2-way image classification set "annotations_cls" from GitHub (kailhashed/Violence_detection); label vocabulary: violent, non-violent.

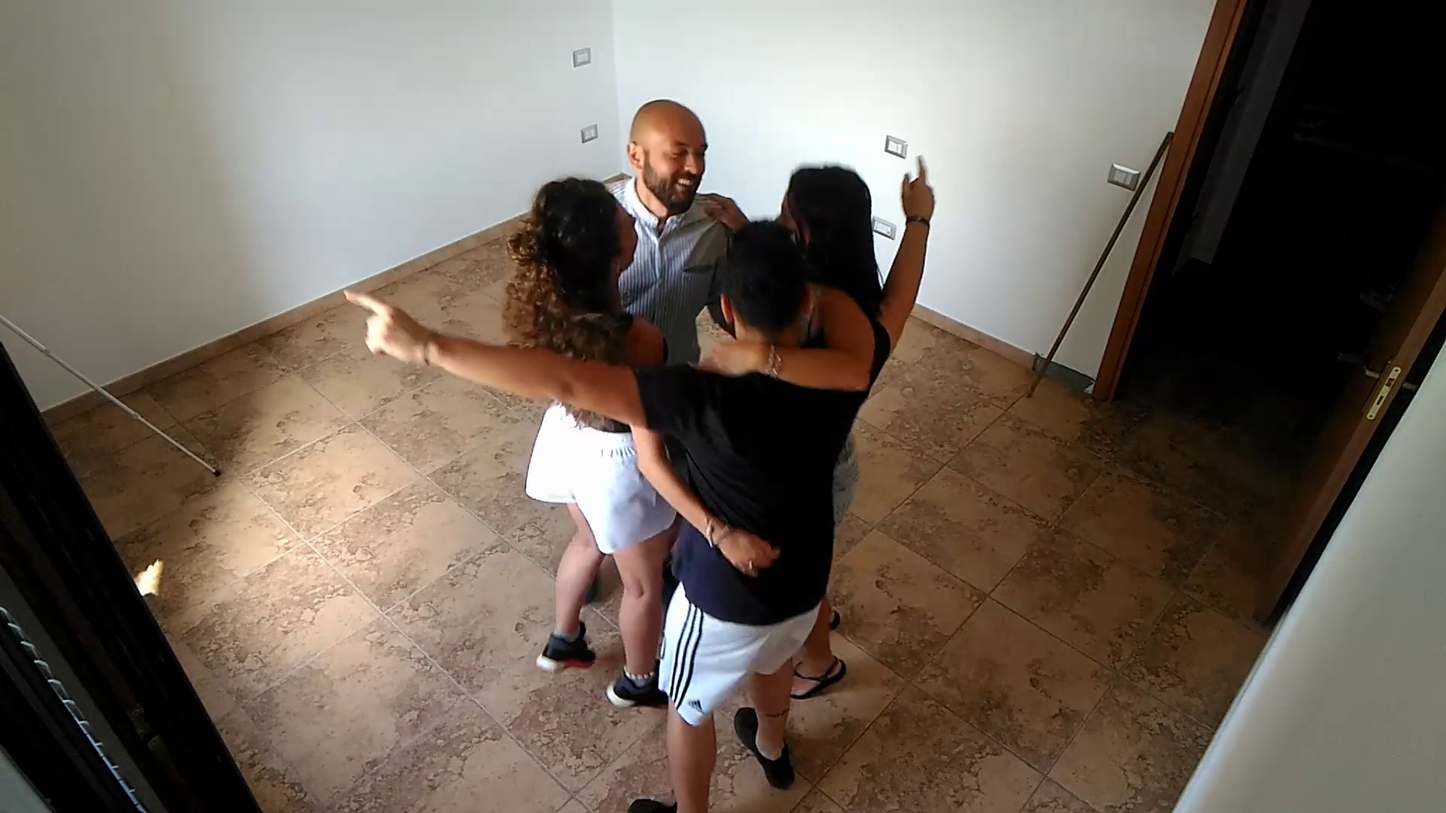
Label: non-violent

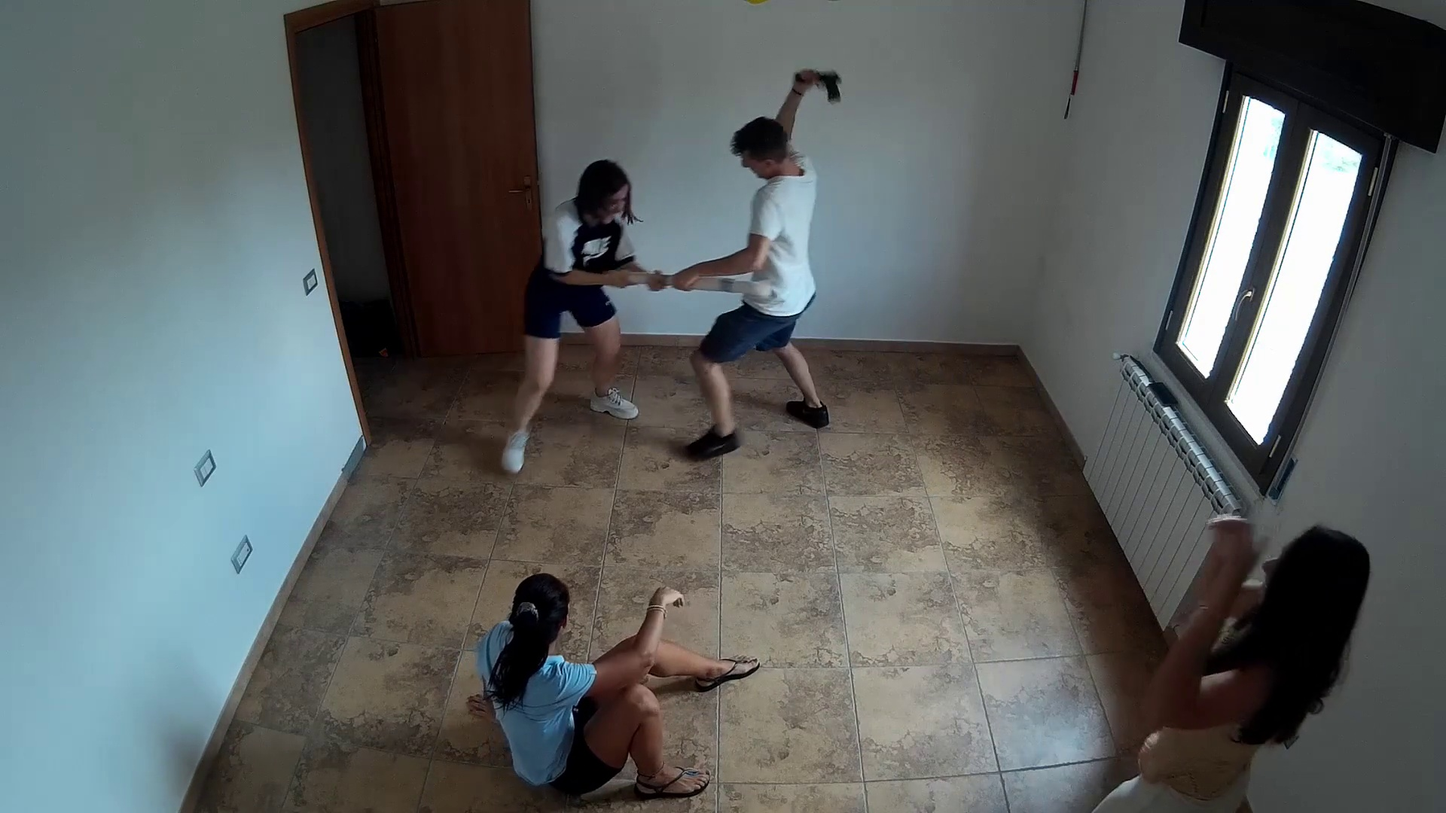
Label: violent

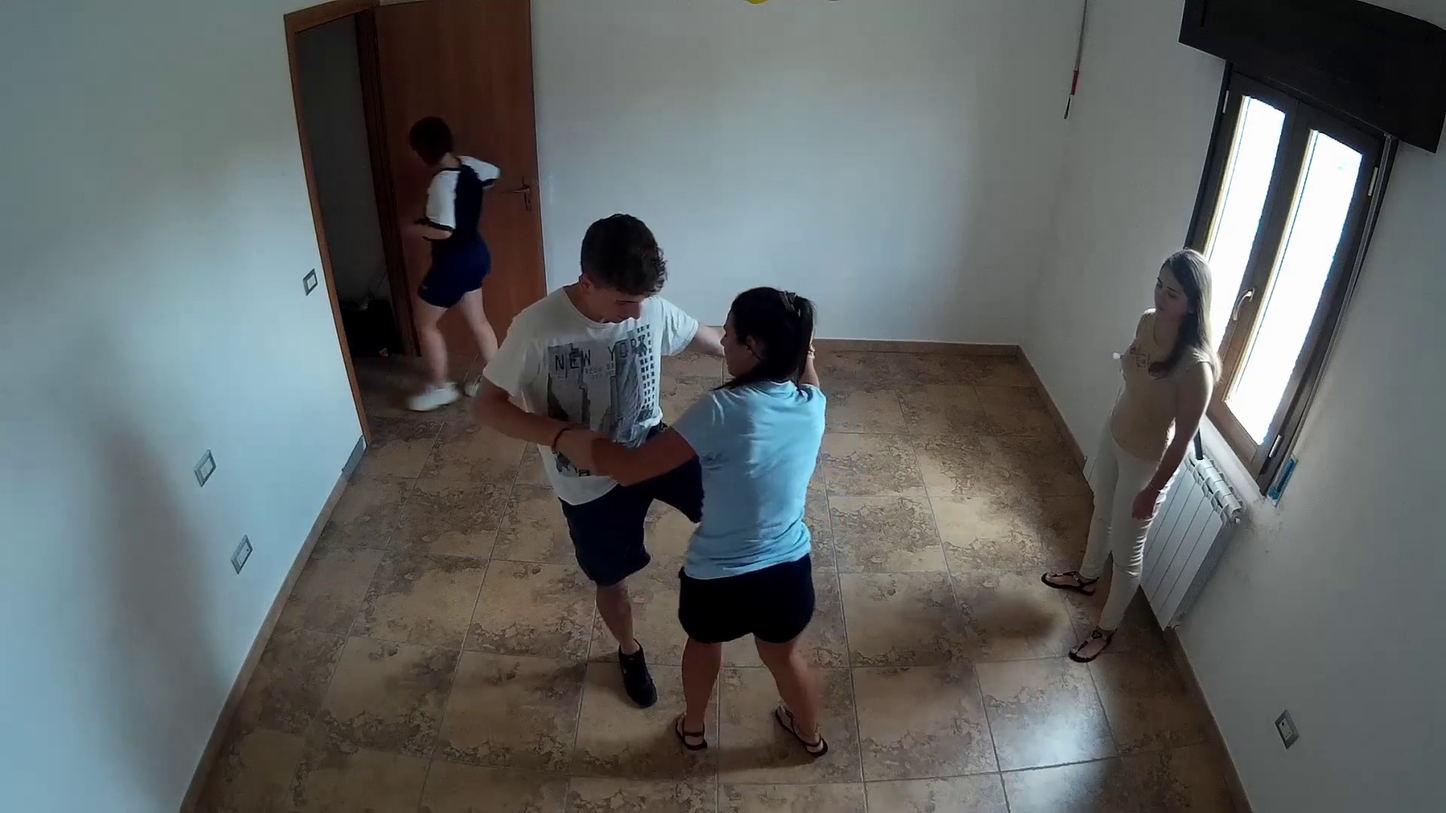
Label: violent

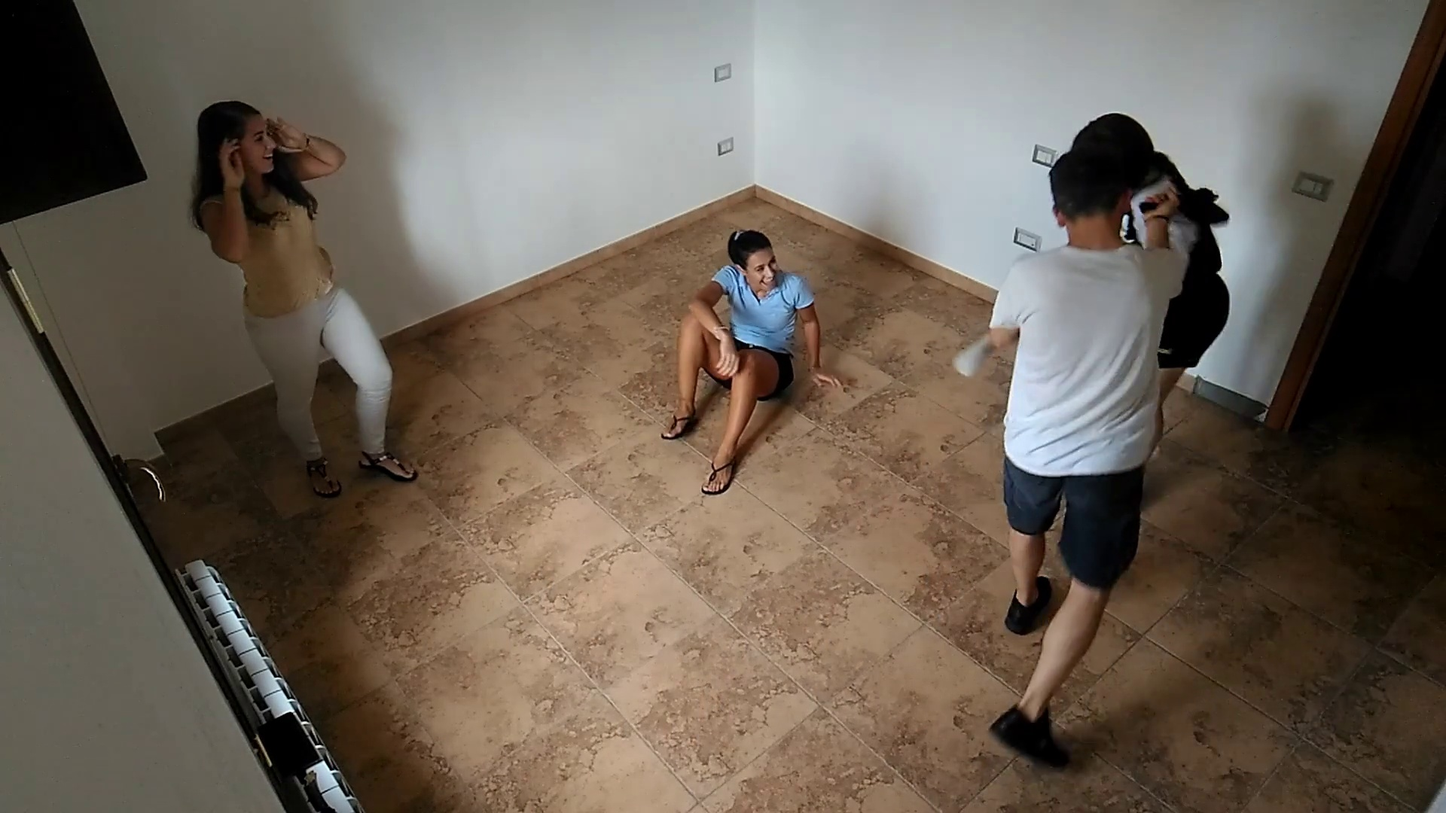
Label: violent

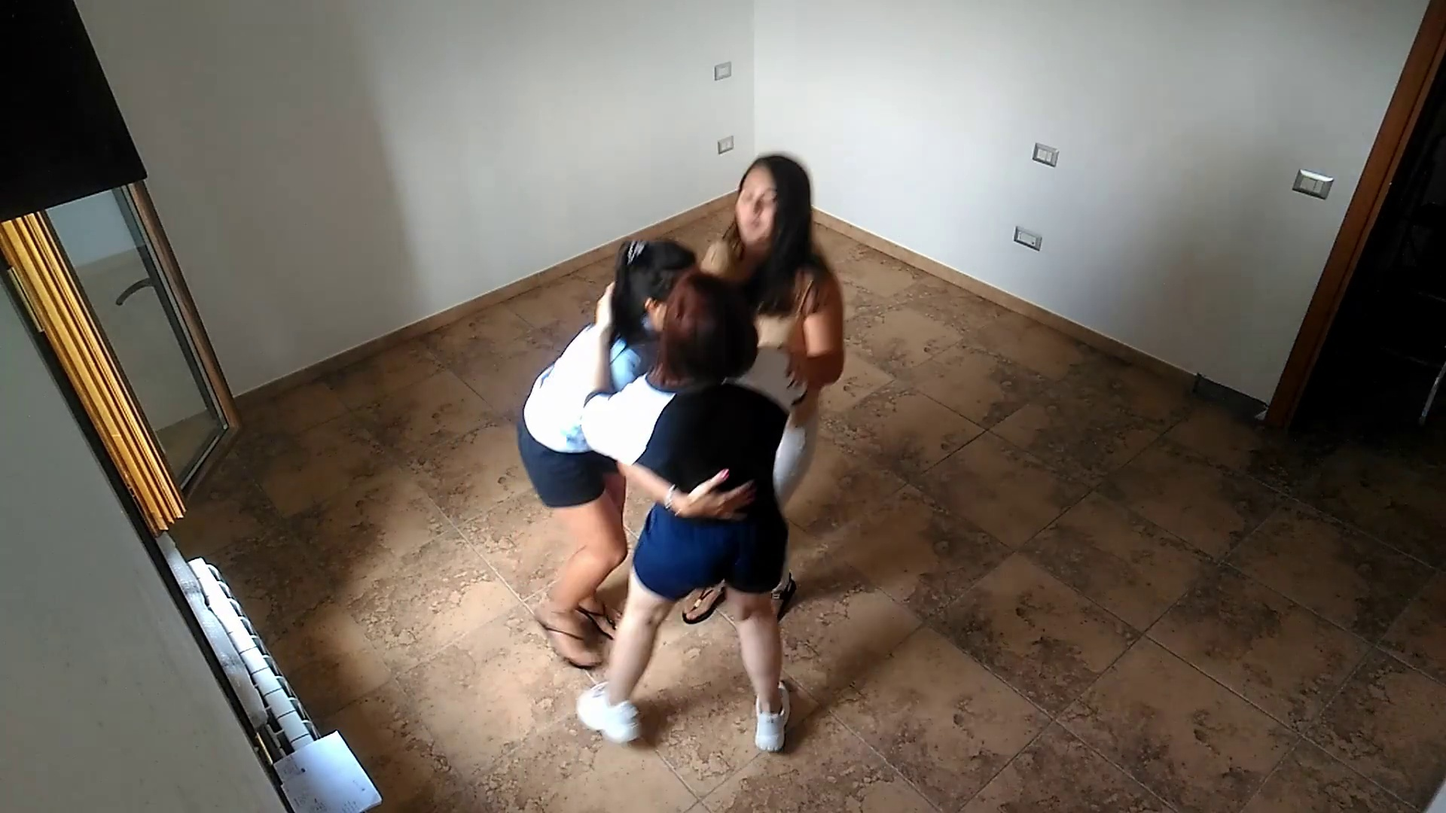
Label: non-violent

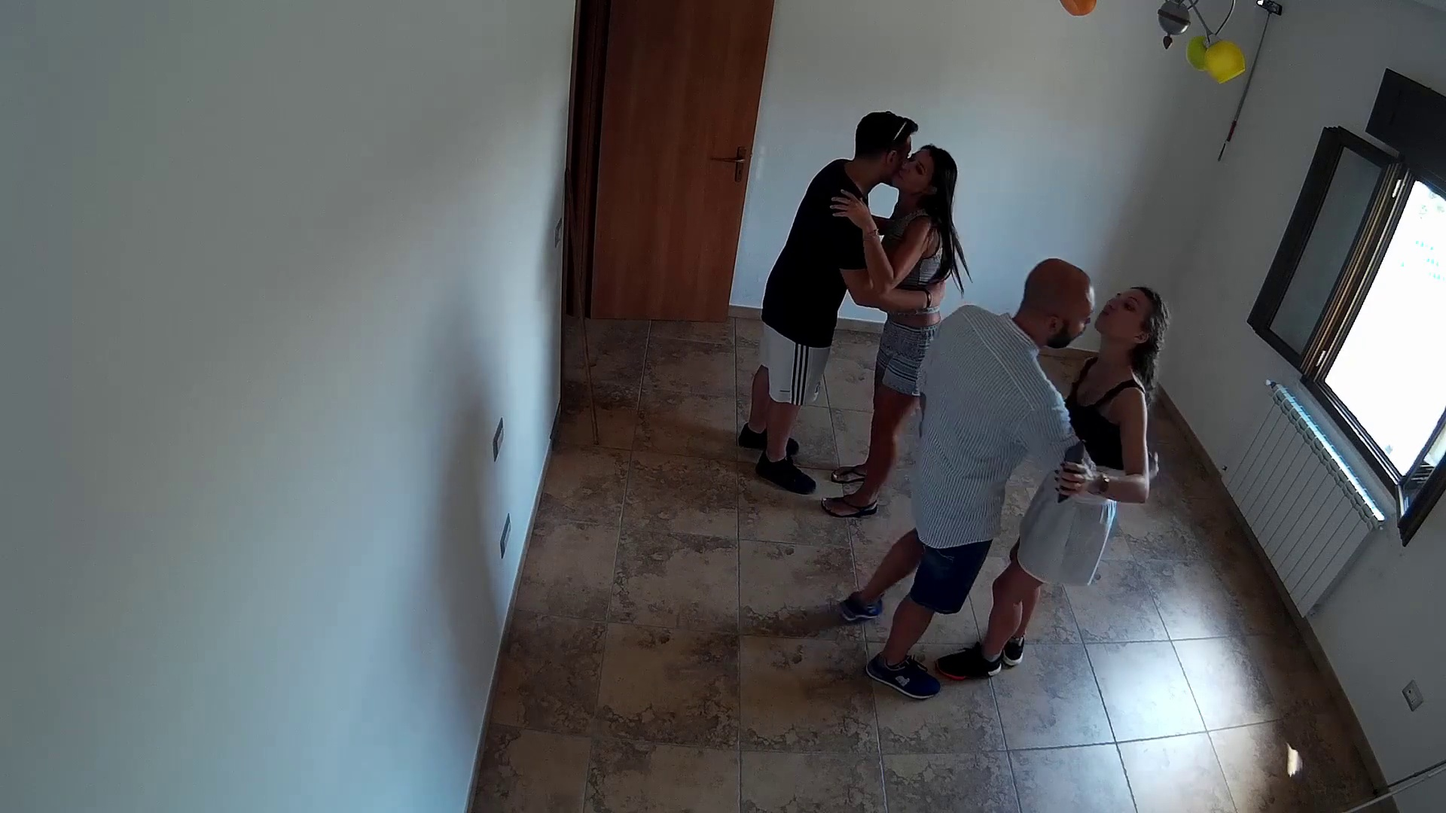
Label: non-violent
